Labelled photos from "images", an image-classification folder in AI-Green-Engineering/ringvorlesung-waelzlager. The possible labels are: baseline, inner race fault, outer race fault.

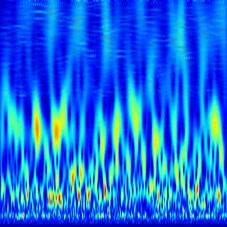
Label: baseline

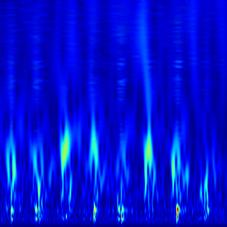
Label: outer race fault

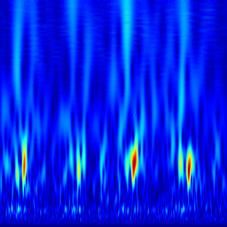
Label: outer race fault

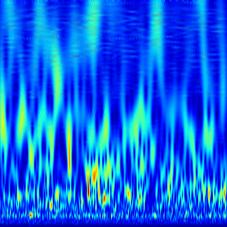
Label: baseline

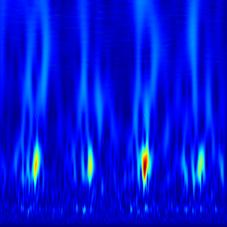
Label: outer race fault

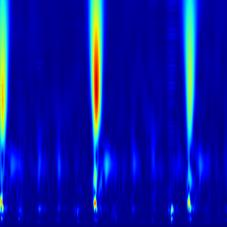
Label: inner race fault
